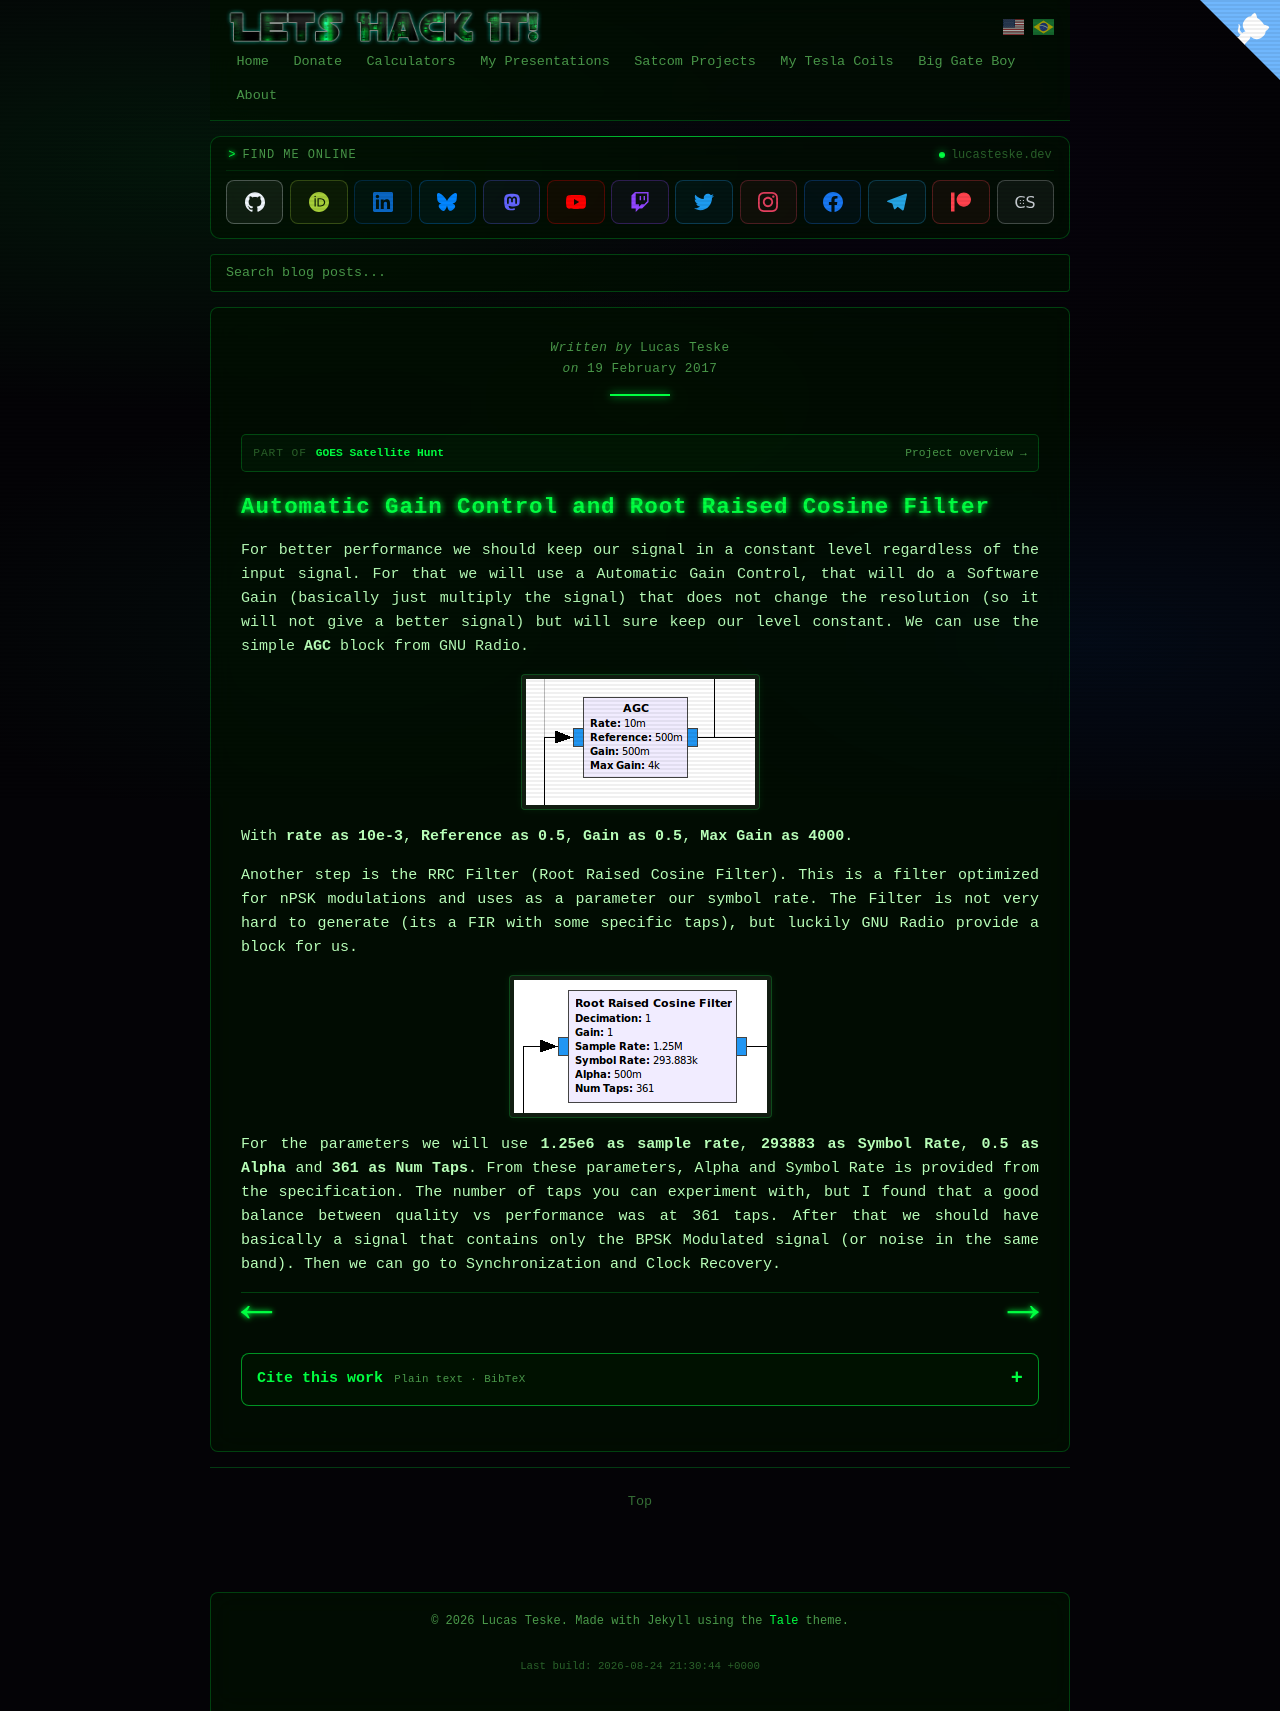

repository: racerxdl/letshackit · page: goes-satellite-hunt/the-demodulator/automatic-gain-control-and-root-raised-cosine-filter.html · generator: jekyll

---
title: Automatic Gain Control and Root Raised Cosine Filter - GOES Satellite Hunt
date: 2017-02-19T00:00:00-03:00
author: Lucas Teske
layout: page
citation_work: goes-satellite-hunt
---

# Automatic Gain Control and Root Raised Cosine Filter

For better performance we should keep our signal in a constant level regardless of the input signal. For that we will use a Automatic Gain Control, that will do a Software Gain \(basically just multiply the signal\) that does not change the resolution \(so it will not give a better signal\) but will sure keep our level constant. We can use the simple **AGC** block from GNU Radio.

![](/assets/goes-satellite-hunt/agc.png)

With **rate as 10e-3**, **Reference as 0.5**, **Gain as 0.5**, **Max Gain as 4000**.

Another step is the RRC Filter \(Root Raised Cosine Filter\). This is a filter optimized for nPSK modulations and uses as a parameter our symbol rate. The Filter is not very hard to generate \(its a FIR with some specific taps\), but luckily GNU Radio provide a block for us.

![](/assets/goes-satellite-hunt/rrc.png)

For the parameters we will use **1.25e6 as sample rate**, **293883 as Symbol Rate**, **0.5 as Alpha** and **361 as Num Taps**. From these parameters, Alpha and Symbol Rate is provided from the specification. The number of taps you can experiment with, but I found that a good balance between quality vs performance was at 361 taps. After that we should have basically a signal that contains only the BPSK Modulated signal \(or noise in the same band\). Then we can go to Synchronization and Clock Recovery.


<div class="pagination">
    <a href="decimating-and-filtering-to-desired-sample-rate" class="left arrow">&#8592;</a>

    <a href="synchronization-and-clock-recovery" class="right arrow">&#8594;</a>
</div>
